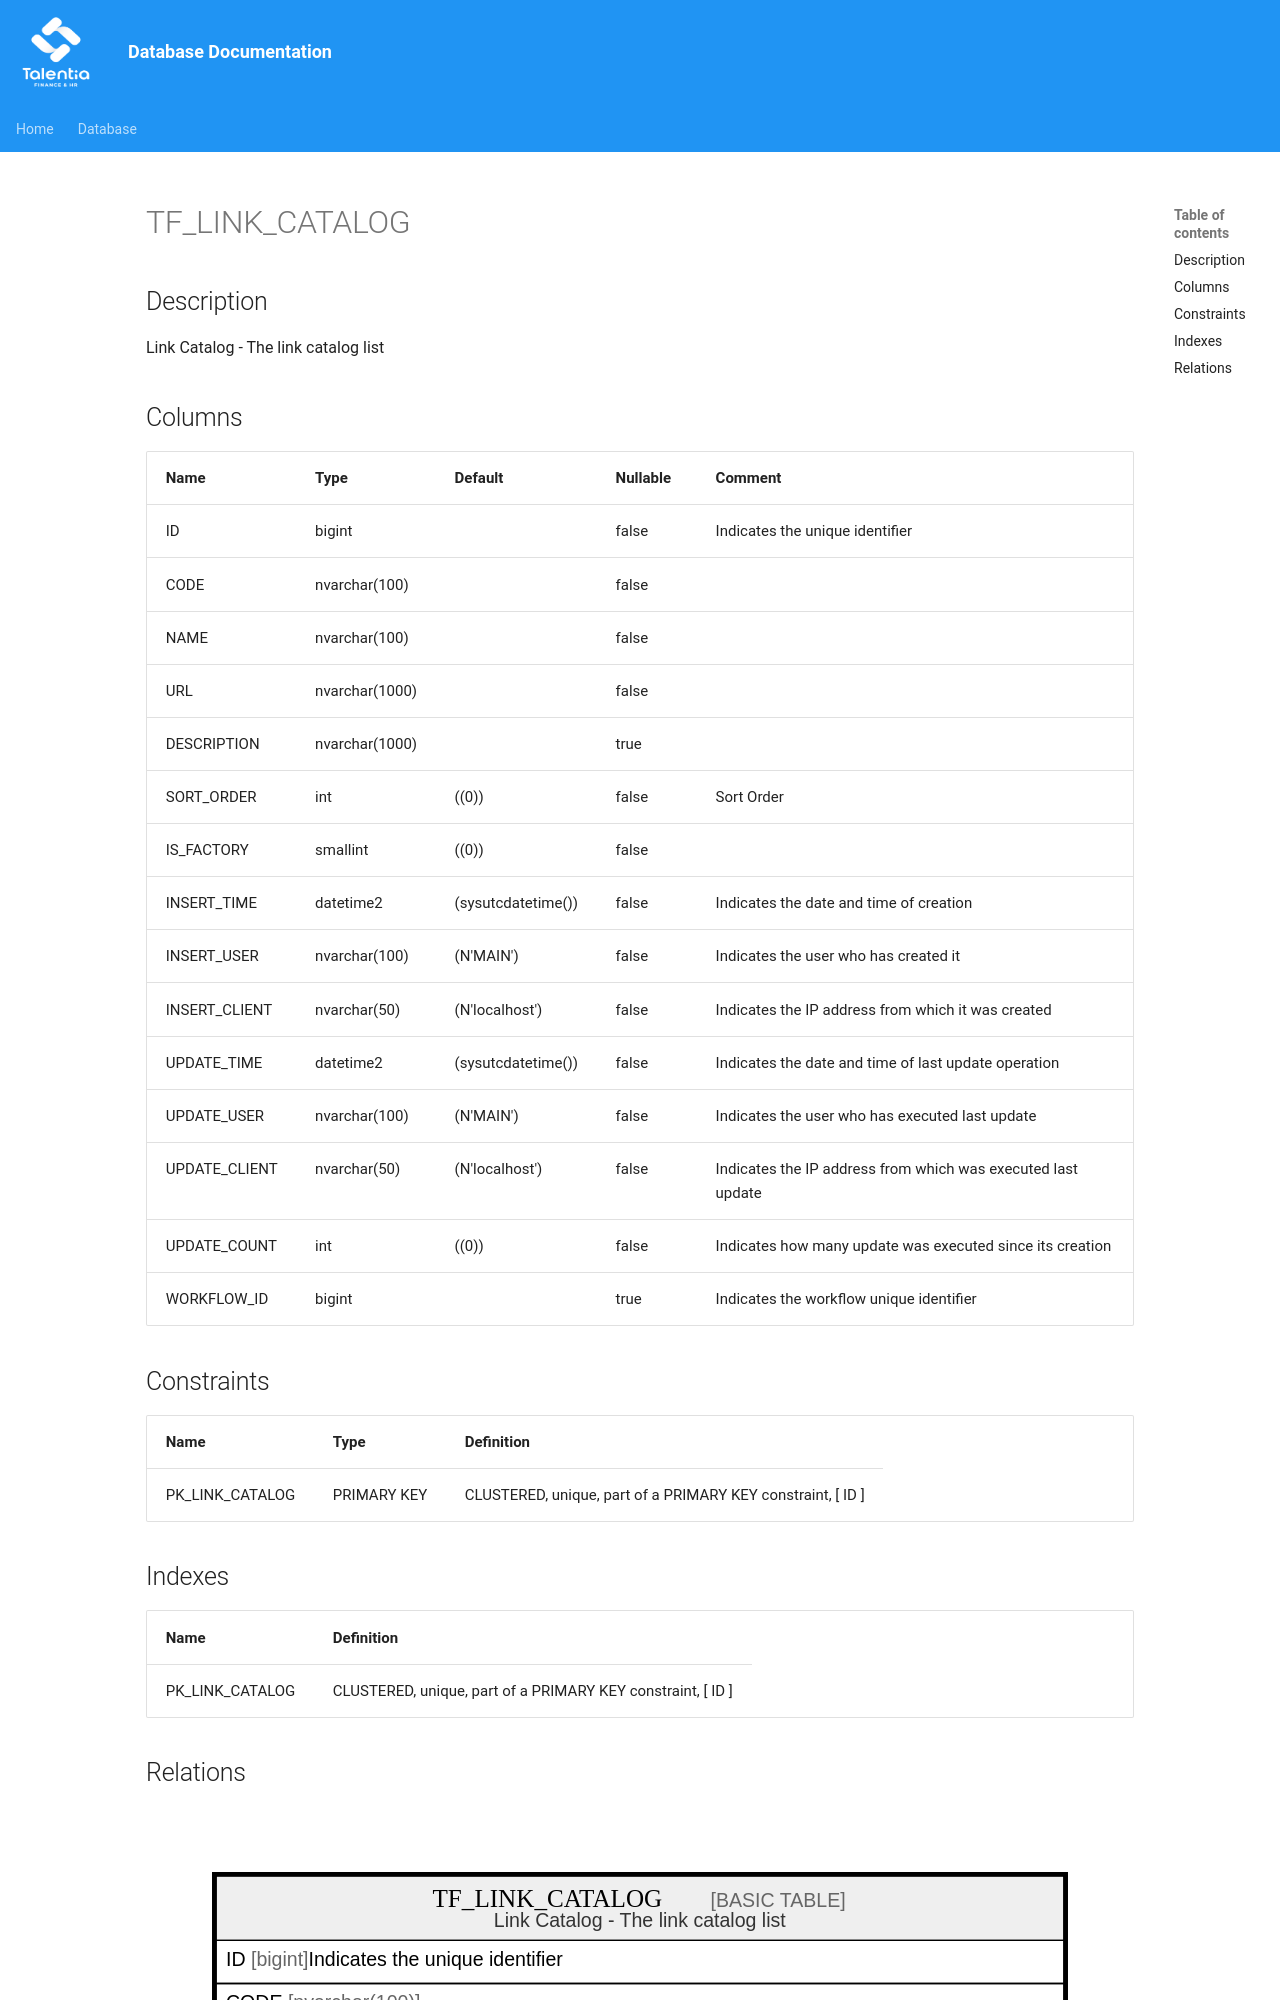

repository: giovanniporcelli/documentazione-db · page: schema/TF_LINK_CATALOG/index.html · generator: mkdocs

# TF_LINK_CATALOG

## Description

Link Catalog - The link catalog list  


## Columns

| Name | Type | Default | Nullable | Comment |
| ---- | ---- | ------- | -------- | ------- |
| ID | bigint |  | false | Indicates the unique identifier |
| CODE | nvarchar(100) |  | false |  |
| NAME | nvarchar(100) |  | false |  |
| URL | nvarchar(1000) |  | false |  |
| DESCRIPTION | nvarchar(1000) |  | true |  |
| SORT_ORDER | int | ((0)) | false | Sort Order |
| IS_FACTORY | smallint | ((0)) | false |  |
| INSERT_TIME | datetime2 | (sysutcdatetime()) | false | Indicates the date and time of creation |
| INSERT_USER | nvarchar(100) | (N'MAIN') | false | Indicates the user who has created it |
| INSERT_CLIENT | nvarchar(50) | (N'localhost') | false | Indicates the IP address from which it was created |
| UPDATE_TIME | datetime2 | (sysutcdatetime()) | false | Indicates the date and time of last update operation |
| UPDATE_USER | nvarchar(100) | (N'MAIN') | false | Indicates the user who has executed last update |
| UPDATE_CLIENT | nvarchar(50) | (N'localhost') | false | Indicates the IP address from which was executed last update |
| UPDATE_COUNT | int | ((0)) | false | Indicates how many update was executed since its cre
